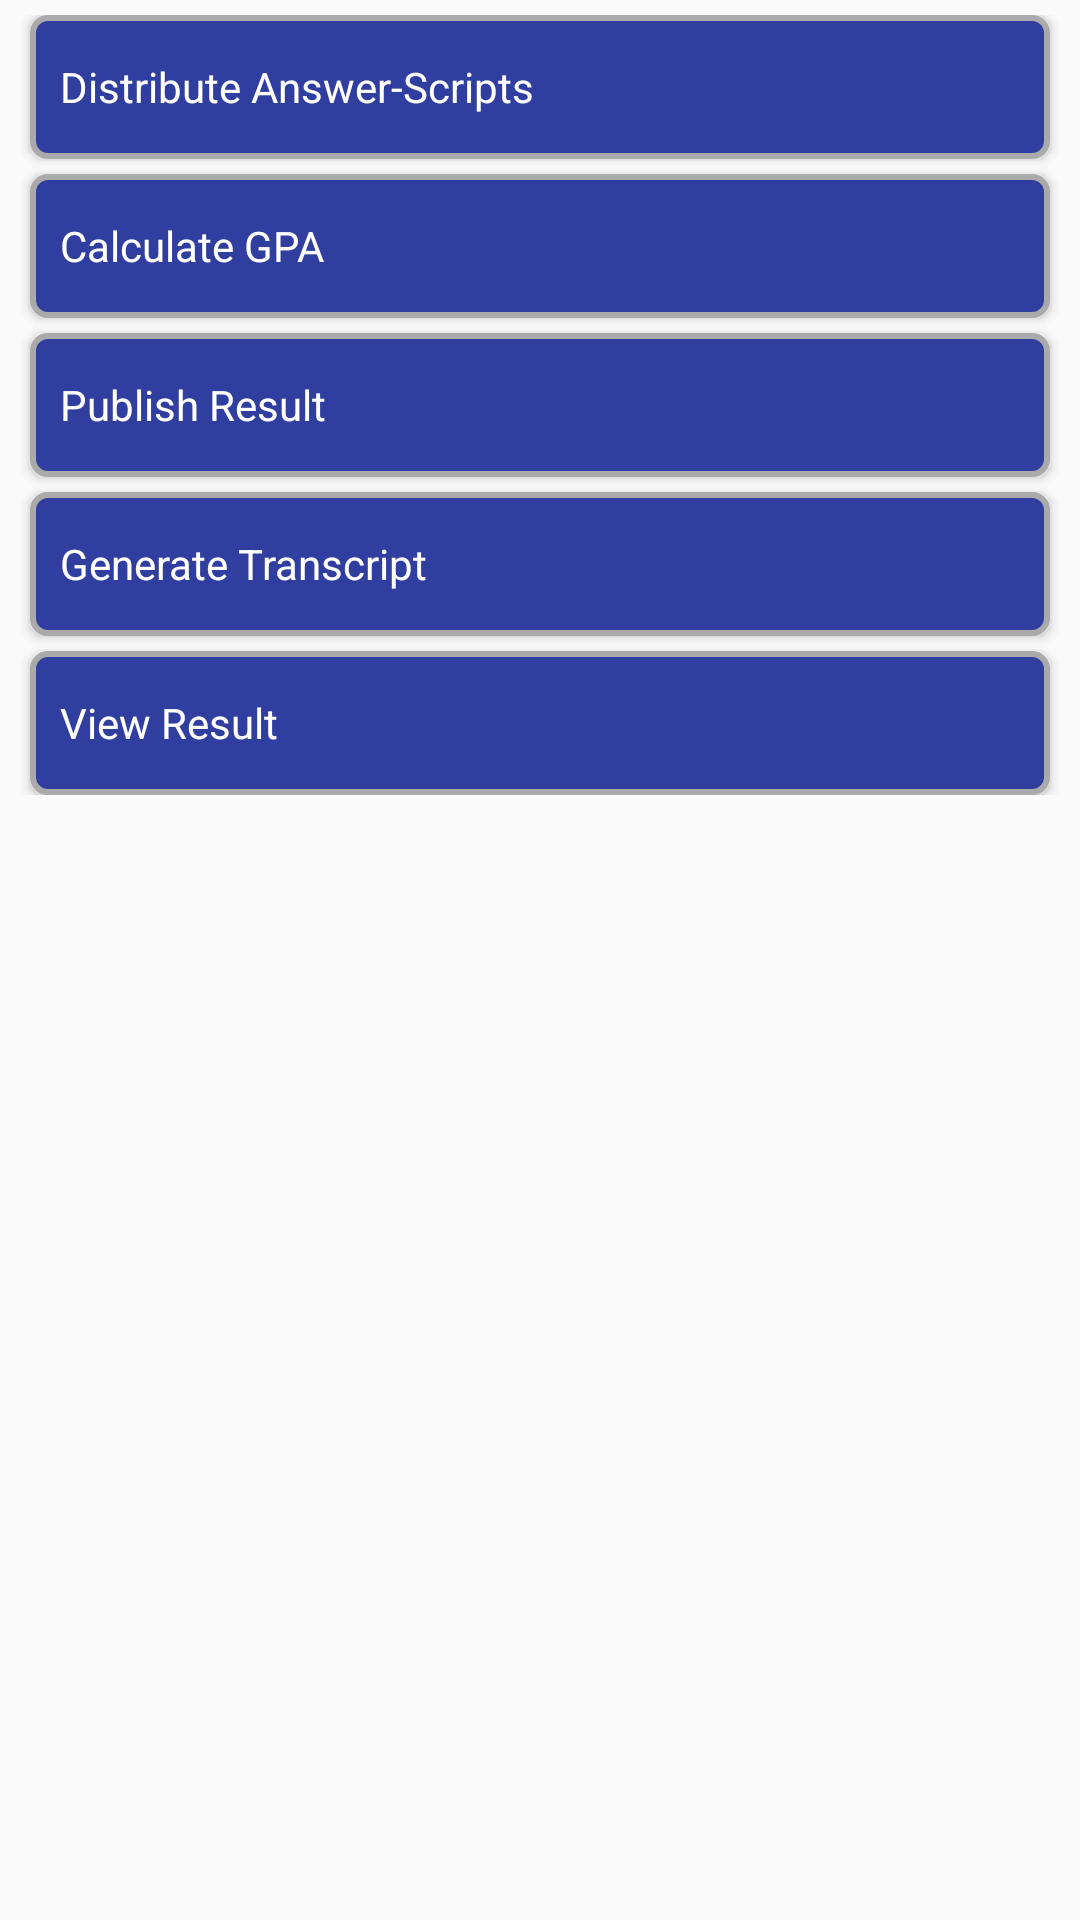

Layout XML and referenced resources for this Android screen:
<!-- AndroidManifest.xml: application theme AppTheme -->
<!-- res/layout/dashboard_exam_controller.xml -->
<?xml version="1.0" encoding="utf-8"?>
<ScrollView xmlns:android="http://schemas.android.com/apk/res/android"
    xmlns:app="http://schemas.android.com/apk/res-auto"
    xmlns:tools="http://schemas.android.com/tools"
    android:layout_width="match_parent"
    android:layout_height="match_parent"
    tools:context=".presentationlayer.LoginDashboardExamController">

    <android.support.constraint.ConstraintLayout
        android:layout_width="match_parent"
        android:layout_height="wrap_content"
        android:layout_margin="5dp">

        <Button
            android:id="@+id/opt_distribute"
            style="@style/FlatButton"
            android:layout_width="match_parent"
            android:layout_height="wrap_content"
            android:gravity="start|center"
            android:text="Distribute Answer-Scripts"
            android:textAllCaps="false" />

        <Button
            android:id="@+id/opt_calc_gpa"
            style="@style/FlatButton"
            android:layout_width="match_parent"
            android:layout_height="wrap_content"
            android:gravity="start|center"
            android:text="Calculate GPA"
            android:textAllCaps="false"
            app:layout_constraintTop_toBottomOf="@id/opt_distribute" />

        <Button
            android:id="@+id/opt_publish_result"
            style="@style/FlatButton"
            android:layout_width="match_parent"
            android:layout_height="wrap_content"
            android:gravity="start|center"
            android:text="Publish Result"
            android:textAllCaps="false"
            app:layout_constraintTop_toBottomOf="@id/opt_calc_gpa" />

        <Button
            android:id="@+id/opt_gen_transcript"
            style="@style/FlatButton"
            android:layout_width="match_parent"
            android:layout_height="wrap_content"
            android:gravity="start|center"
            android:text="Generate Transcript"
            android:textAllCaps="false"
            app:layout_constraintTop_toBottomOf="@id/opt_publish_result" />

        <Button
            android:id="@+id/opt_view_result"
            style="@style/FlatButton"
            android:layout_width="match_parent"
            android:layout_height="wrap_content"
            android:gravity="start|center"
            android:text="View Result"
            android:textAllCaps="false"
            app:layout_constraintTop_toBottomOf="@id/opt_gen_transcript" />

    </android.support.constraint.ConstraintLayout>
</ScrollView>
<!-- resources referenced by this layout -->
<resources>
  <style name="FlatButton" parent="@android:style/Widget.Button">
          <item name="android:padding">10sp</item>
          <item name="android:background">@drawable/button_primary</item>
          <item name="android:textColor">@color/colorWhite</item>
          <item name="android:layout_margin">5sp</item>
      </style>
  <style name="AppTheme" parent="Theme.AppCompat.Light.DarkActionBar">
          
          <item name="colorPrimary">@color/colorPrimary</item>
          <item name="colorPrimaryDark">@color/colorPrimaryDark</item>
          <item name="colorAccent">@color/colorAccent</item>
      </style>
  <!-- drawable button_primary (drawable) -->
  <?xml version="1.0" encoding="utf-8"?>
  <selector xmlns:android="http://schemas.android.com/apk/res/android">
      <item android:drawable="@color/colorGrayLight" android:state_enabled="false" />
      <item android:drawable="@drawable/btn_primary_light" android:state_pressed="true" />
      <item android:drawable="@drawable/btn_primary_dark" />
  </selector>
  <color name="colorWhite">#fff</color>
  <color name="colorPrimary">#3F51B5</color>
  <color name="colorPrimaryDark">#303F9F</color>
  <color name="colorAccent">#FF4081</color>
  <color name="colorGrayLight">#aaa</color>
  <!-- drawable btn_primary_light (drawable) -->
  <?xml version="1.0" encoding="utf-8"?>
  <shape xmlns:android="http://schemas.android.com/apk/res/android"
      android:shape="rectangle">
      <corners android:radius="5sp" />
      <solid android:color="@color/colorPrimaryLight" />
      <stroke
          android:width="2sp"
          android:color="@color/colorGrayLight" />
  </shape>
  <!-- drawable btn_primary_dark (drawable) -->
  <?xml version="1.0" encoding="utf-8"?>
  <shape xmlns:android="http://schemas.android.com/apk/res/android"
      android:shape="rectangle">
      <corners android:radius="5sp" />
      <solid android:color="@color/colorPrimaryDark" />
      <stroke
          android:width="2sp"
          android:color="@color/colorGrayLight" />
  </shape>
  <color name="colorPrimaryLight">#5963a1</color>
</resources>
